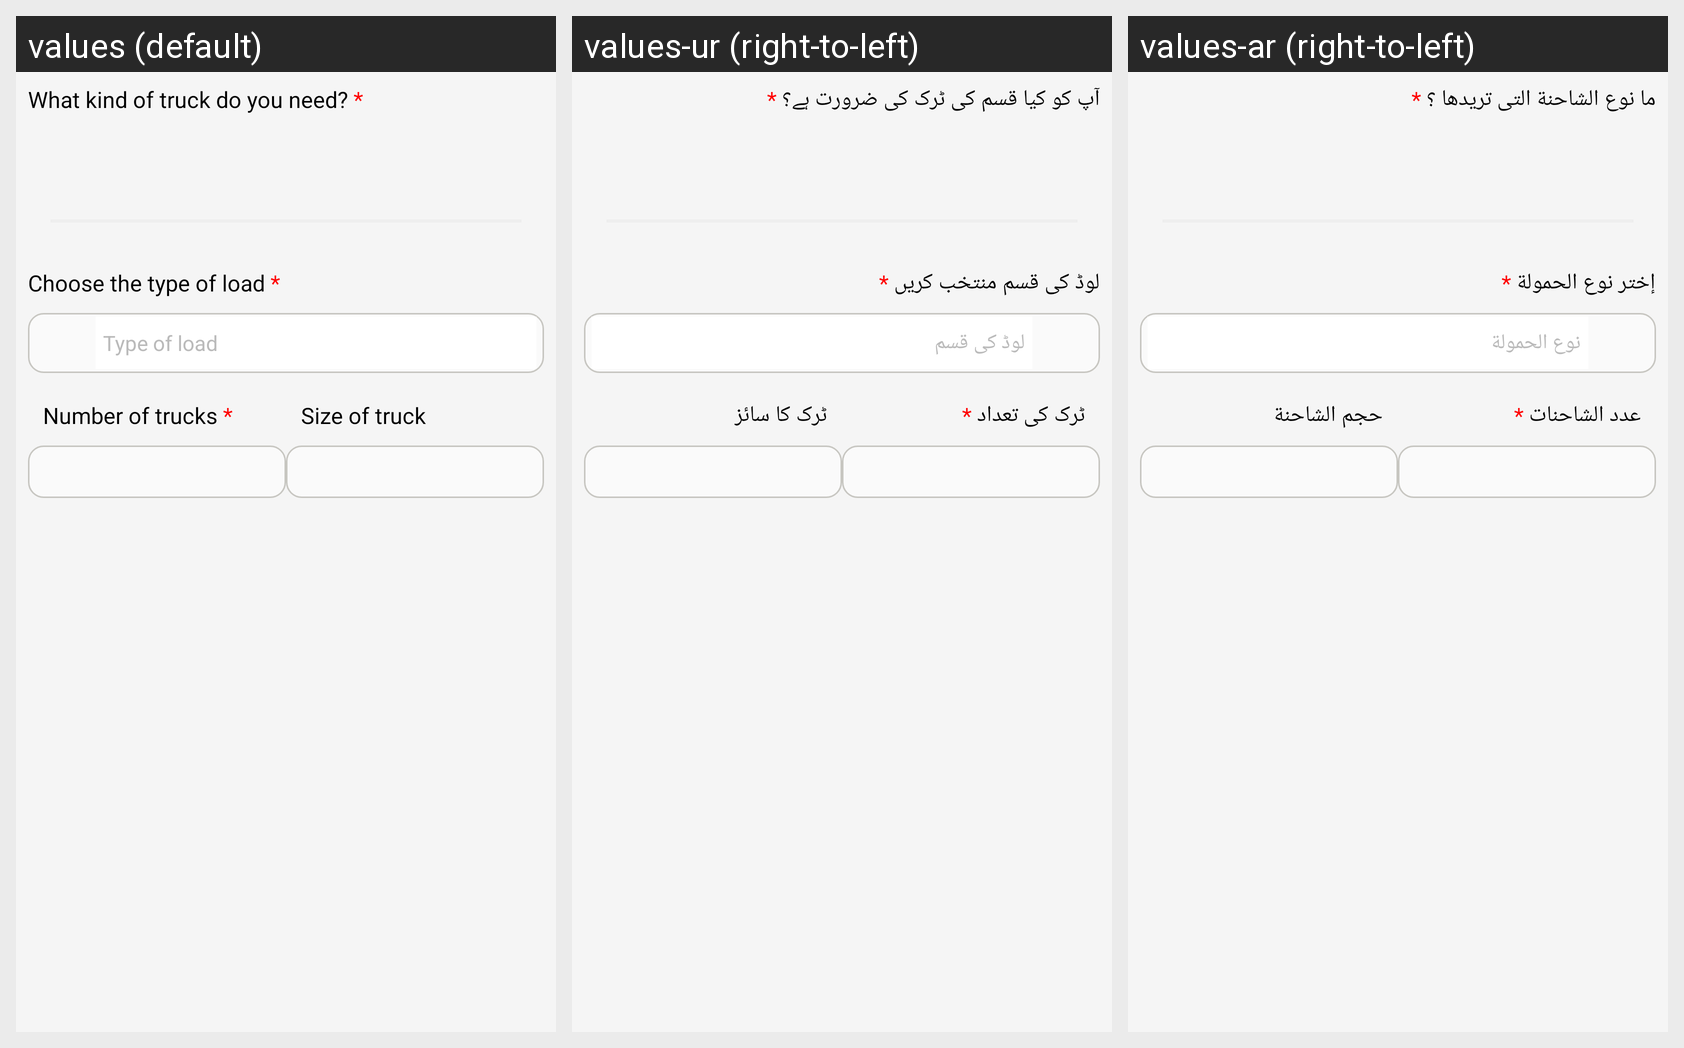

Here is an Android app screen in its default locale and in the app's own translations. Write out the translated-string differences for the strings that appear on this screen.
Android screen res/layout/fragment_shipment_container_type.xml rendered under 3 locales, left to right: values (default), values-ur (right-to-left), values-ar (right-to-left). Device: Nexus 5 (rendered at 1080×1920; each locale shown at half size, 540×960, under a caption strip naming it); theme AppTheme.
Strings drawn on this screen, with the default value and each locale's value (text and hints the layout hard-codes, and strings that could not be matched under every locale, appear in the picture but are not listed):

what_kind_of_truck_do_you_need
  values: What kind of truck do you need? *
  values-ur: آپ کو کیا قسم کی ٹرک کی ضرورت ہے؟ *
  values-ar: ما نوع الشاحنة التى تريدها ؟ *

choose_the_type_of_load
  values: Choose the type of load *
  values-ur: لوڈ کی قسم منتخب کریں *
  values-ar: إختر نوع الحمولة *

type_of_load
  values: Type of load
  values-ur: لوڈ کی قسم
  values-ar: نوع الحمولة

number_of_trucks
  values: Number of trucks *
  values-ur: ٹرک کی تعداد *
  values-ar: عدد الشاحنات *

size_of_truck
  values: Size of truck
  values-ur: ٹرک کا سائز
  values-ar: حجم الشاحنة
